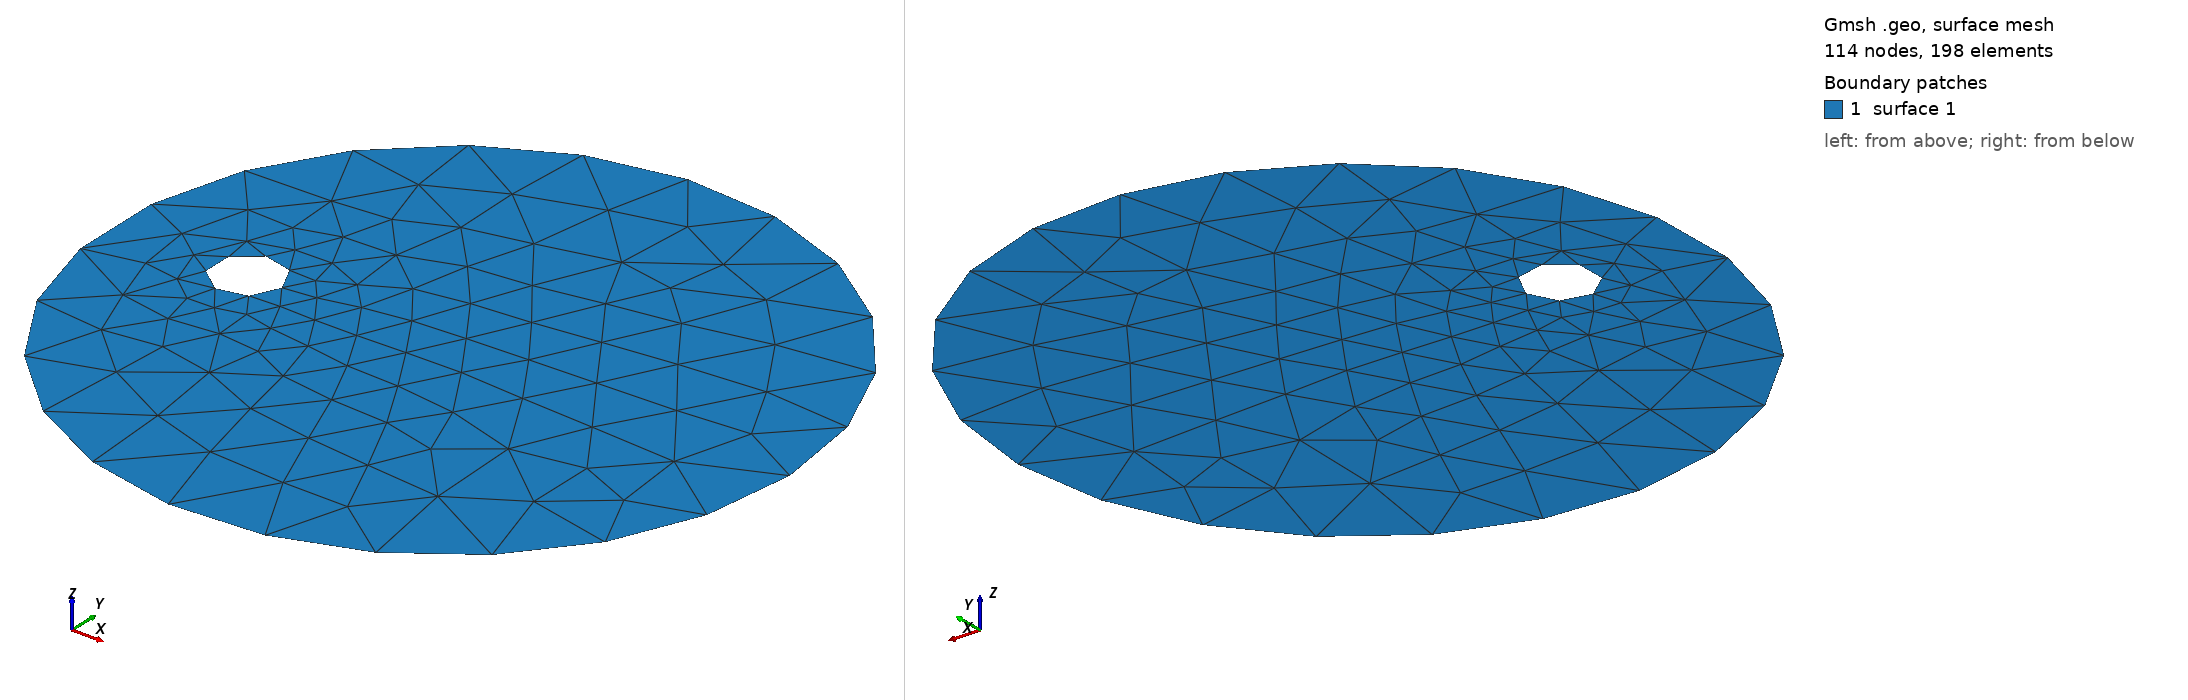

Gmsh geometry script, surface-meshed: 114 nodes, 198 surface elements. Boundary patches (legend numbers): 1 surface 1. Left view from above one corner, right view from below the opposite corner. The script declares no physical surfaces, so the legend lists its geometric surfaces. The drawing asked Gmsh for element sizes between 1% and 20% of the model's largest extent; the script's own settings can give other sizes.

=== C10_2D.geo (drawn) ===
/////////////////////////////////////////
//        Géoétrie simple 2D           //
//    Cercle immergé dans Ellipse      //
/////////////////////////////////////////
SetFactory("OpenCASCADE");
rayon_x=5.0;
Circle(1) = {3.0, 0, 0, rayon_x, 0, 2*Pi};
//
Line Loop (1) = {1};
//
Plane Surface (1) = {1};
//
// Cercle interne
//
Circle(2) = {0, 0, 0, 0.5, 0, 2*Pi};
// Définition du contour
Line Loop (2) = {2};
//
Plane Surface (2) = {2};
//
// Trou
//
BooleanDifference{ Surface{1}; Delete; }{ Surface{2}; Delete; }
